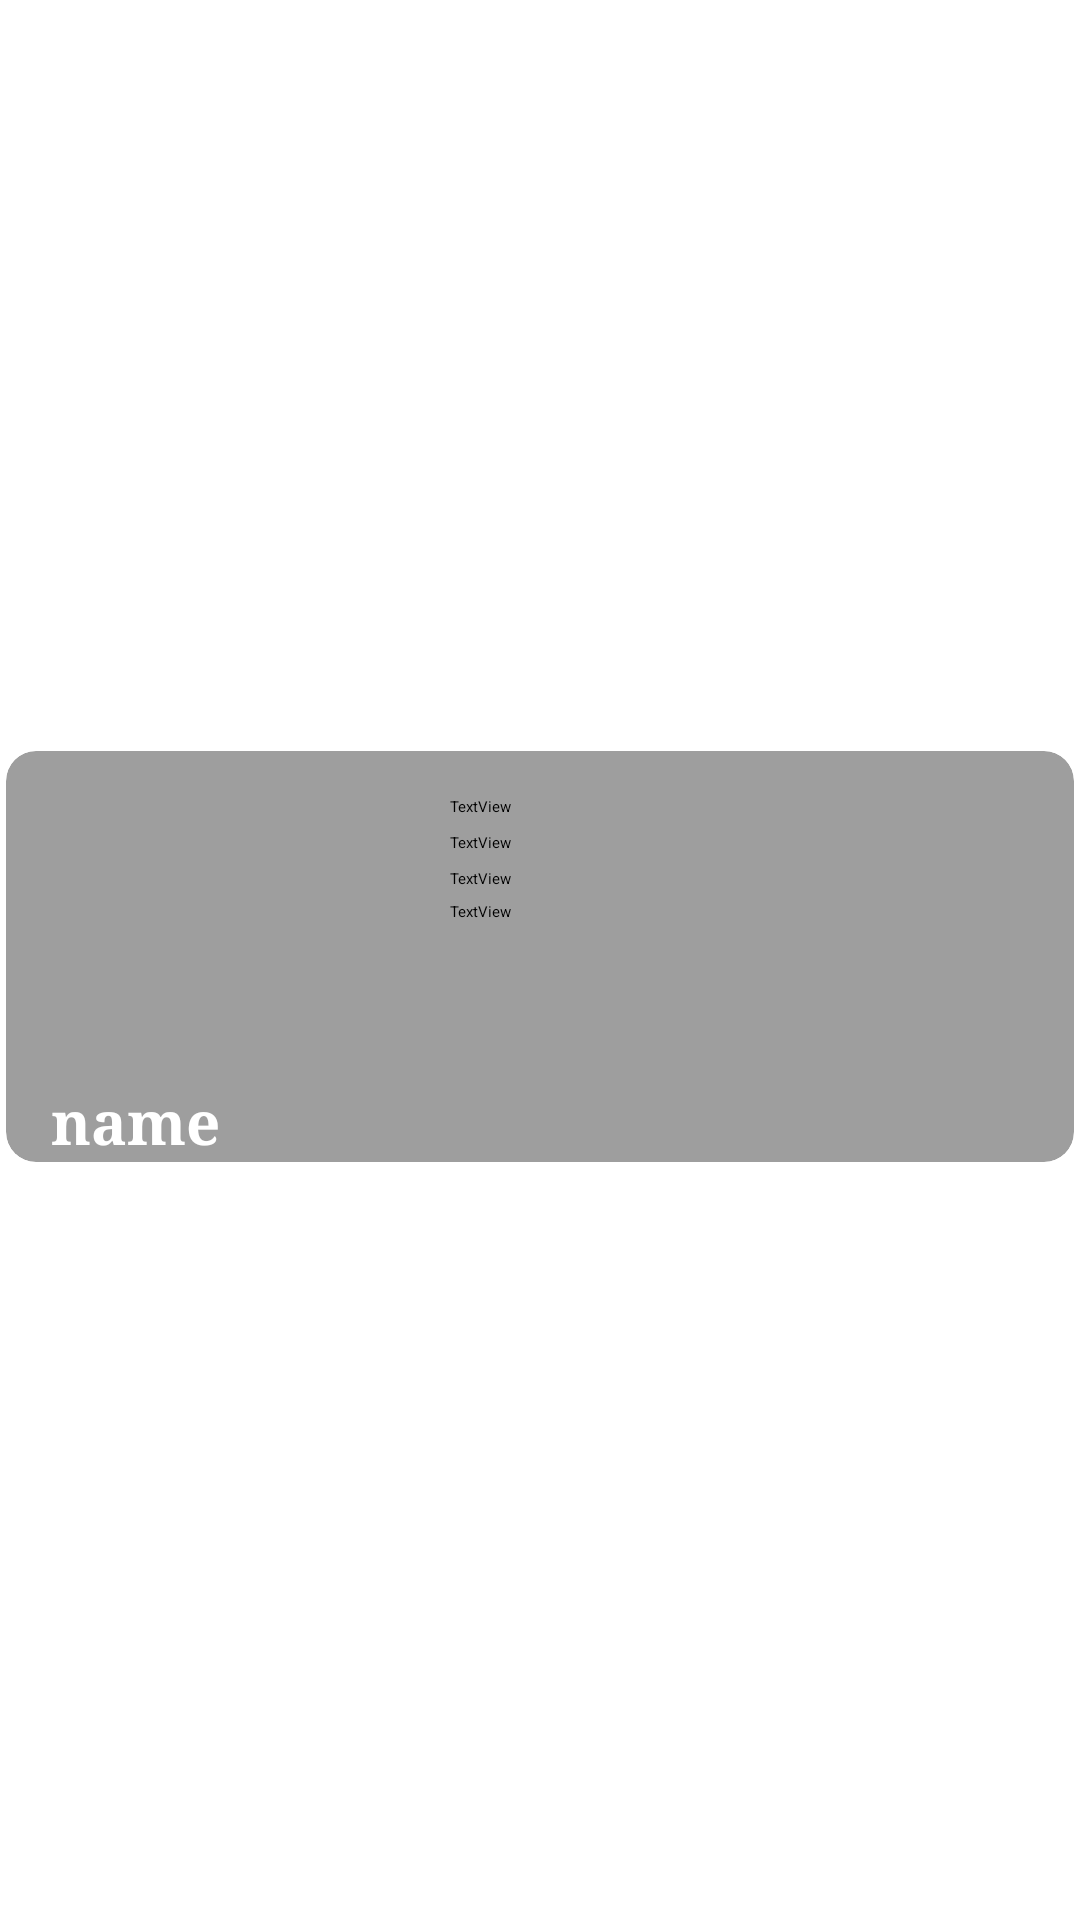

The Android layout XML behind this screen, and the referenced resources:
<!-- AndroidManifest.xml: application theme Theme.Assignment2 -->
<!-- res/layout/custom_item.xml -->
<?xml version="1.0" encoding="utf-8"?>
<LinearLayout xmlns:android="http://schemas.android.com/apk/res/android"
    xmlns:app="http://schemas.android.com/apk/res-auto"
    xmlns:tools="http://schemas.android.com/tools"
    android:id="@+id/gravit"
    android:layout_width="match_parent"
    android:layout_height="match_parent"
    android:gravity="center"
    android:paddingBottom="2dp"
    android:orientation="vertical">

    <androidx.cardview.widget.CardView
        android:id="@+id/card"
        android:layout_width="wrap_content"
        android:layout_height="wrap_content"
        android:layout_margin="2dp"
        android:background="@mipmap/ic_launcher_round"
        app:cardBackgroundColor="@color/cardview"
        app:cardCornerRadius="10dp"

        >

        <LinearLayout
            android:layout_width="match_parent"
            android:layout_height="match_parent"
            android:orientation="horizontal">

            <LinearLayout
                android:layout_width="108dp"
                android:layout_height="match_parent"
                android:orientation="vertical"
                android:layout_marginRight="30dp">

                <ImageView
                    android:id="@+id/imageView"
                    android:layout_width="match_parent"
                    android:layout_height="110dp"
                    tools:srcCompat="@tools:sample/avatars" />

                <TextView
                    android:id="@+id/txtName"
                    android:layout_width="match_parent"
                    android:layout_height="wrap_content"
                    android:text="name"
                    android:paddingLeft="15dp"
                    style="@style/animalName"/>
            </LinearLayout>

            <LinearLayout
                android:layout_width="299dp"
                android:layout_height="match_parent"
                android:orientation="vertical"
                android:padding="10dp"
                >

                <TextView
                    android:id="@+id/txtHabitat"
                    android:layout_width="match_parent"
                    android:layout_height="wrap_content"
                    android:text="TextView"
                    android:layout_marginTop="5dp"/>

                <TextView
                    android:id="@+id/txtDiet"
                    android:layout_width="match_parent"
                    android:layout_height="wrap_content"
                    android:text="TextView"
                    android:layout_marginTop="5dp"/>

                <TextView
                    android:id="@+id/textBehavior"
                    android:layout_width="match_parent"
                    android:layout_height="wrap_content"
                    android:text="TextView"
                    android:layout_marginTop="5dp"/>

                <TextView
                    android:id="@+id/txtFacts"
                    android:layout_width="match_parent"
                    android:layout_height="wrap_content"
                    android:text="TextView"
                    android:layout_marginTop="4dp"/>
            </LinearLayout>
        </LinearLayout>

    </androidx.cardview.widget.CardView>

</LinearLayout>
<!-- resources referenced by this layout -->
<resources>
  <color name="cardview">#9E9E9E</color>
  <style name="animalName">
          <item name="android:textColor">@color/anName</item>
          <item name="android:textSize">20dp</item>
          <item name="android:textStyle">bold</item>
          <item name="android:fontFamily">serif</item>
      </style>
  <color name="anName">#FFFFFF</color>
</resources>
